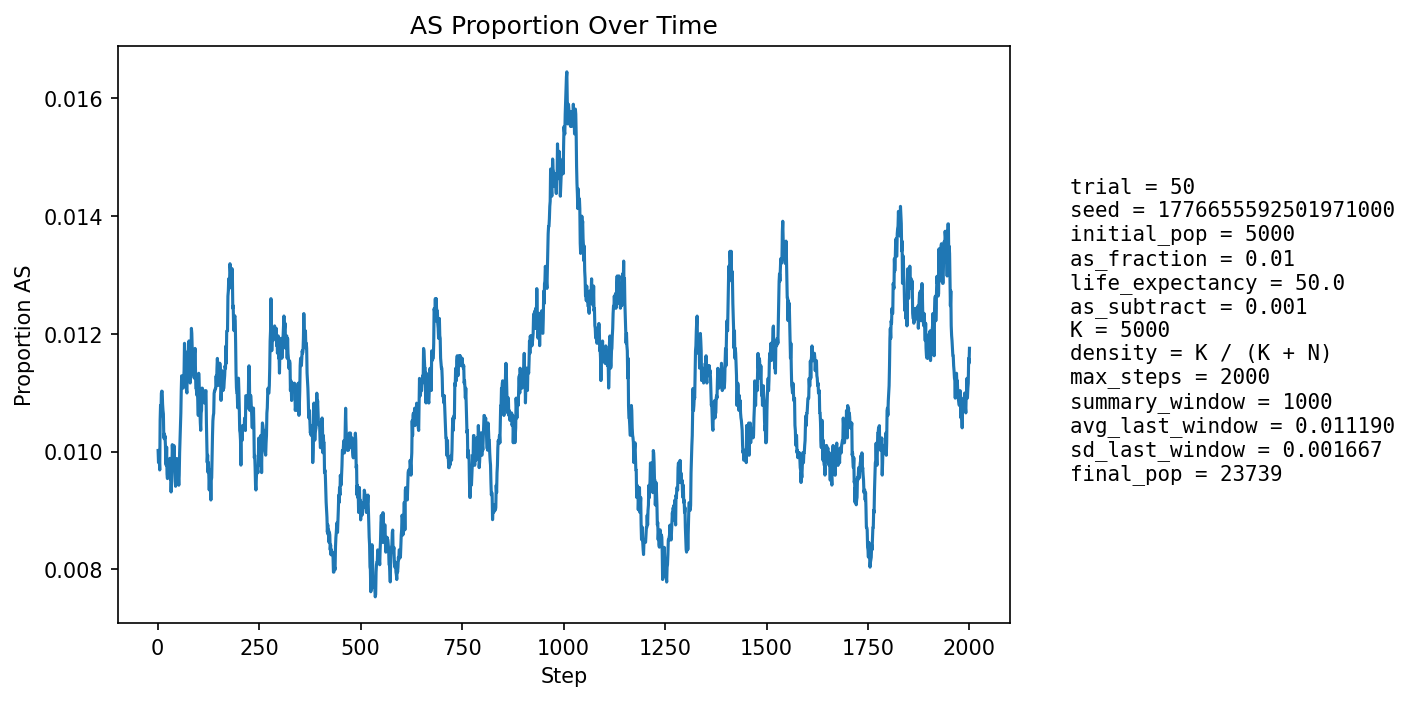

The file beside this chart, header and first rows:
step, population_size, births, newborn_AA, newborn_AS, newborn_SS, prop_newborn_AA, prop_newborn_AS, prop_newborn_SS, prop_repro_AA, prop_repro_AS, prop_AS_population
1, 5889, 1358, 1346, 12, 0, 0.9912, 0.008837, 0.0, 0.9915, 0.008471, 0.01002
2, 6521, 1249, 1242, 7, 0, 0.9944, 0.005604, 0.0, 0.9912, 0.008824, 0.009814
3, 7086, 1182, 1172, 10, 0, 0.9915, 0.00846, 0.0, 0.9912, 0.008811, 0.01002
4, 7608, 1136, 1127, 9, 0, 0.9921, 0.007923, 0.0, 0.988, 0.01201, 0.009858
5, 8361, 1371, 1360, 11, 0, 0.992, 0.008023, 0.0, 0.9884, 0.01157, 0.009688
6, 9210, 1522, 1501, 21, 0, 0.9862, 0.0138, 0.0, 0.9894, 0.01057, 0.01053
7, 10108, 1620, 1601, 19, 0, 0.9883, 0.01173, 0.0, 0.9896, 0.01042, 0.01078
8, 11028, 1684, 1669, 15, 0, 0.9911, 0.008907, 0.0, 0.9898, 0.01022, 0.01061
9, 12013, 1790, 1768, 22, 0, 0.9877, 0.01229, 0.0, 0.9901, 0.009934, 0.01099
10, 13060, 1905, 1884, 21, 0, 0.989, 0.01102, 0.0, 0.9892, 0.0108, 0.01103
11, 14154, 2014, 1993, 21, 0, 0.9896, 0.01043, 0.0, 0.9889, 0.01114, 0.01102
12, 15265, 2105, 2086, 19, 0, 0.991, 0.009026, 0.0, 0.9897, 0.01029, 0.01081
13, 16263, 2076, 2056, 20, 0, 0.9904, 0.009634, 0.0, 0.9891, 0.01093, 0.0107
14, 17202, 2095, 2074, 21, 0, 0.99, 0.01002, 0.0, 0.9888, 0.01123, 0.01064
15, 18087, 2142, 2125, 17, 0, 0.9921, 0.007937, 0.0, 0.9887, 0.01125, 0.01023
16, 18925, 2206, 2181, 25, 0, 0.9887, 0.01133, 0.0, 0.989, 0.01099, 0.0103
17, 19679, 2232, 2210, 22, 0, 0.9901, 0.009857, 0.0, 0.9891, 0.01086, 0.01021
18, 20354, 2244, 2220, 24, 0, 0.9893, 0.0107, 0.0, 0.9895, 0.01047, 0.01027
19, 20965, 2256, 2235, 21, 0, 0.9907, 0.009309, 0.0, 0.99, 0.009967, 0.01011
20, 21519, 2271, 2254, 17, 0, 0.9925, 0.007486, 0.0, 0.9897, 0.01026, 0.009805
21, 22012, 2281, 2259, 21, 1, 0.9904, 0.009206, 0.0004384, 0.9899, 0.01008, 0.009767
22, 22431, 2283, 2252, 31, 0, 0.9864, 0.01358, 0.0, 0.9899, 0.01014, 0.01008
23, 22776, 2278, 2263, 15, 0, 0.9934, 0.006585, 0.0, 0.9901, 0.009921, 0.009615
24, 23056, 2272, 2251, 21, 0, 0.9908, 0.009243, 0.0, 0.9904, 0.009587, 0.009542
25, 23284, 2274, 2247, 27, 0, 0.9881, 0.01187, 0.0, 0.9905, 0.009481, 0.009706
26, 23468, 2278, 2252, 25, 1, 0.9886, 0.01097, 0.000439, 0.99, 0.01001, 0.009758
27, 23615, 2279, 2257, 22, 0, 0.9903, 0.009653, 0.0, 0.9903, 0.009709, 0.009697
28, 23726, 2275, 2256, 19, 0, 0.9916, 0.008352, 0.0, 0.9906, 0.009369, 0.00961
29, 23811, 2271, 2250, 21, 0, 0.9908, 0.009247, 0.0, 0.9903, 0.009733, 0.009659
30, 23872, 2269, 2241, 28, 0, 0.9877, 0.01234, 0.0, 0.9901, 0.009945, 0.009886
31, 23913, 2266, 2251, 15, 0, 0.9934, 0.00662, 0.0, 0.99, 0.01001, 0.009535
32, 23933, 2263, 2239, 24, 0, 0.9894, 0.01061, 0.0, 0.99, 0.01001, 0.00961
33, 23942, 2260, 2245, 15, 0, 0.9934, 0.006637, 0.0, 0.9901, 0.009939, 0.009314
34, 23940, 2258, 2233, 25, 0, 0.9889, 0.01107, 0.0, 0.9901, 0.009871, 0.009482
35, 23930, 2256, 2228, 28, 0, 0.9876, 0.01241, 0.0, 0.9903, 0.009726, 0.009695
36, 23918, 2255, 2224, 31, 0, 0.9863, 0.01375, 0.0, 0.9901, 0.009885, 0.01012
37, 23903, 2255, 2235, 20, 0, 0.9911, 0.008869, 0.0, 0.9908, 0.009202, 0.009957
38, 23886, 2253, 2235, 18, 0, 0.992, 0.007989, 0.0, 0.9907, 0.009289, 0.009797
39, 23871, 2252, 2230, 22, 0, 0.9902, 0.009769, 0.0, 0.9902, 0.009759, 0.009845
40, 23854, 2252, 2223, 29, 0, 0.9871, 0.01288, 0.0, 0.9895, 0.01046, 0.0101
41, 23838, 2251, 2233, 18, 0, 0.992, 0.007996, 0.0, 0.9896, 0.01039, 0.009858
42, 23824, 2251, 2229, 22, 0, 0.9902, 0.009773, 0.0, 0.9901, 0.009861, 0.009822
43, 23811, 2250, 2236, 14, 0, 0.9938, 0.006222, 0.0, 0.9898, 0.01018, 0.009491
44, 23801, 2250, 2233, 17, 0, 0.9924, 0.007556, 0.0, 0.9895, 0.01049, 0.009411
45, 23791, 2250, 2228, 22, 0, 0.9902, 0.009778, 0.0, 0.9894, 0.01057, 0.009457
46, 23784, 2250, 2221, 29, 0, 0.9871, 0.01289, 0.0, 0.9897, 0.01034, 0.009797
47, 23778, 2250, 2225, 25, 0, 0.9889, 0.01111, 0.0, 0.9903, 0.009652, 0.009883
48, 23771, 2250, 2231, 19, 0, 0.9916, 0.008444, 0.0, 0.991, 0.008958, 0.009718
49, 23767, 2250, 2233, 17, 0, 0.9924, 0.007556, 0.0, 0.991, 0.009038, 0.009551
50, 23764, 2250, 2231, 19, 0, 0.9916, 0.008444, 0.0, 0.9903, 0.009658, 0.009468
51, 23761, 2250, 2225, 25, 0, 0.9889, 0.01111, 0.0, 0.99, 0.01004, 0.009553
52, 23756, 2250, 2228, 22, 0, 0.9902, 0.009778, 0.0, 0.9905, 0.009503, 0.009429
53, 23754, 2250, 2224, 26, 0, 0.9884, 0.01156, 0.0, 0.9907, 0.009274, 0.009598
54, 23754, 2250, 2220, 30, 0, 0.9867, 0.01333, 0.0, 0.9908, 0.009196, 0.009977
55, 23754, 2250, 2223, 27, 0, 0.988, 0.012, 0.0, 0.9903, 0.009738, 0.01019
56, 23750, 2250, 2220, 30, 0, 0.9867, 0.01333, 0.0, 0.99, 0.01005, 0.01044
57, 23751, 2250, 2224, 26, 0, 0.9884, 0.01156, 0.0, 0.9896, 0.01036, 0.01065
58, 23748, 2250, 2217, 33, 0, 0.9853, 0.01467, 0.0, 0.9896, 0.01043, 0.01103
59, 23746, 2250, 2219, 30, 1, 0.9862, 0.01333, 0.0004444, 0.9895, 0.01051, 0.01129
60, 23745, 2250, 2228, 22, 0, 0.9902, 0.009778, 0.0, 0.9889, 0.01105, 0.0112
... 1,940 more rows
